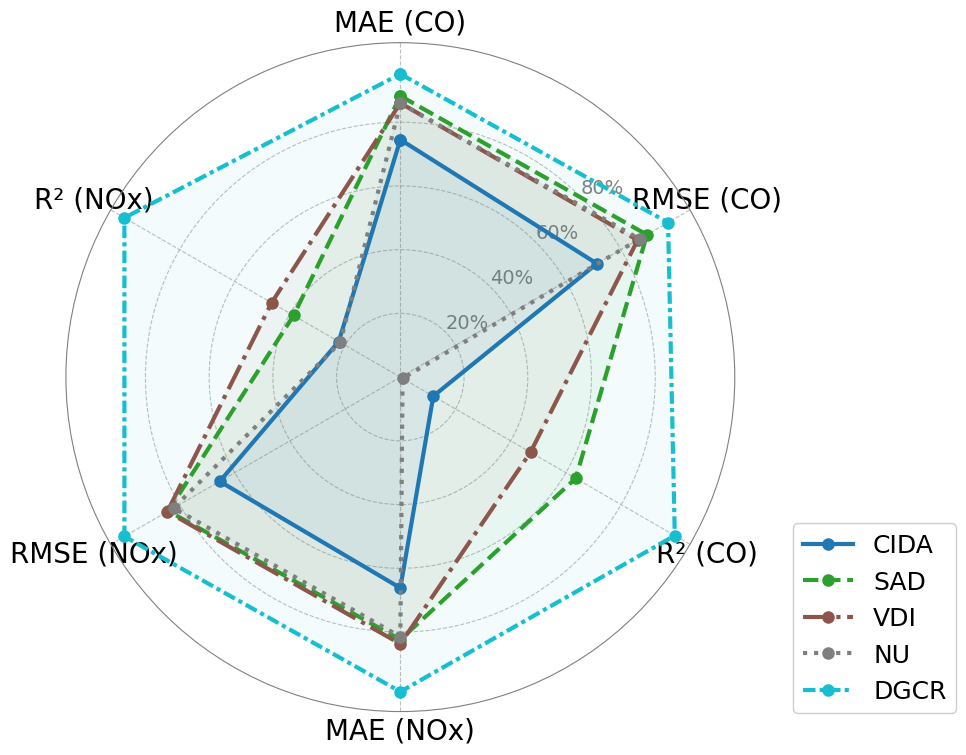

Write the Python code that produced this figure. (Note: this script raises an exception after producing the figure.)
import numpy as np
import matplotlib.pyplot as plt

# ===================
# 数据结构配置
# ===================
positions = [
    ('CO', 'MAE'), ('CO', 'RMSE'), ('CO', 'R²'),
    ('NOx', 'MAE'), ('NOx', 'RMSE'), ('NOx', 'R²')
]
labels = [f"{metric} ({gas})" for gas, metric in positions]

data = {
    'CIDA':   [0.8055, 1.1027, 0.3418, 2.9546, 3.7277, 0.6503],
    'SAD':    [0.6410, 0.8488, 0.5224, 2.2573, 2.7953, 0.6945],
    'VDI':    [0.6678, 0.8960, 0.4651, 2.1998, 2.7770, 0.7160],
    'NU':     [0.6686, 0.8862, 0.3028, 2.2970, 2.8905, 0.6487],
    'DGCR':   [0.5583, 0.7416, 0.6481, 1.5544, 1.9596, 0.8635]
}

# ===================
# 智能归一化函数
# ===================
def normalize(data_dict):
    ranges = {
        'CO': {
            'MAE': (0.5, 1.7, 'reverse'),
            'RMSE': (0.7, 2.1, 'reverse'),
            'R²': (0.3, 0.65, 'forward')
        },
        'NOx': {
            'MAE': (1.5, 5.8, 'reverse'),
            'RMSE': (2.0, 7.0, 'reverse'),
            'R²': (0.59, 0.86, 'forward')
        }
    }
    
    normalized = {}
    for method, values in data_dict.items():
        normalized_values = []
        for i, val in enumerate(values):
            gas, metric = positions[i]
            vmin, vmax, dir_type = ranges[gas][metric]
            
            if dir_type == 'reverse':
                norm = (vmax - val) / (vmax - vmin)
            else:
                norm = (val - vmin) / (vmax - vmin)
                
            normalized_values.append(max(0, min(1, norm)))
        
        normalized_values.append(normalized_values[0])
        normalized[method] = normalized_values
    return normalized

# ===================
# 优化后的雷达图可视化函数
# ===================
def plot_combined_radar(normalized_data):
    plt.figure(dpi=300)
    plt.rc('font', family='Times New Roman')
    plt.figure(figsize=(10, 10))
    ax = plt.subplot(111, polar=True)
    
    # 角度计算
    angles = np.linspace(0, 2*np.pi, len(labels), endpoint=False).tolist()
    angles += angles[:1]
    
    # 视觉样式配置
    colors = plt.cm.tab10(np.linspace(0, 1, len(normalized_data)))
    line_styles = ['-', '--', '-.', ':', (0, (3, 1, 1, 1))]
    
    # 绘制每个方法
    for (method, values), color, ls in zip(normalized_data.items(), colors, line_styles):
        ax.plot(angles, values, color=color, linestyle=ls, linewidth=3,
                label=method, marker='o', markersize=8, zorder=3)
        ax.fill(angles, values, color=color, alpha=0.05, zorder=2)
    
    # 坐标轴设置
    ax.set_theta_offset(np.pi/2)
    ax.set_theta_direction(-1)
    ax.set_xticks(angles[:-1])
    ax.set_xticklabels(labels, fontsize=20)
    
    # 径向网格优化
    ax.set_rgrids([0.2, 0.4, 0.6, 0.8], 
                 labels=['20%', '40%', '60%', '80%'], 
                 angle=45, 
                 fontsize=14,
                 color='gray')
    
    # 图例和边框设置
    plt.legend(loc='best', bbox_to_anchor=(1.35, 0.3), fontsize=18, framealpha=0.95)
    ax.spines['polar'].set_visible(True)
    ax.spines['polar'].set_color('gray')
    ax.spines['polar'].set_linewidth(0.8)
    ax.grid(True, linestyle='--', alpha=0.8, linewidth=0.8)
    
    plt.tight_layout()

# ===================
# 执行流程
# ===================
if __name__ == "__main__":
    normalized_data = normalize(data)
    plot_combined_radar(normalized_data)
    
    # 保存文件（请确认路径存在）
    plt.savefig("/root/dh/2025/OODCO/figs/leida.png", bbox_inches='tight')
    plt.savefig("/root/dh/2025/OODCO/figs/leida.eps", format='eps', bbox_inches='tight')
    plt.savefig("/root/dh/2025/OODCO/figs/leida.pdf", format='eps', bbox_inches='tight')